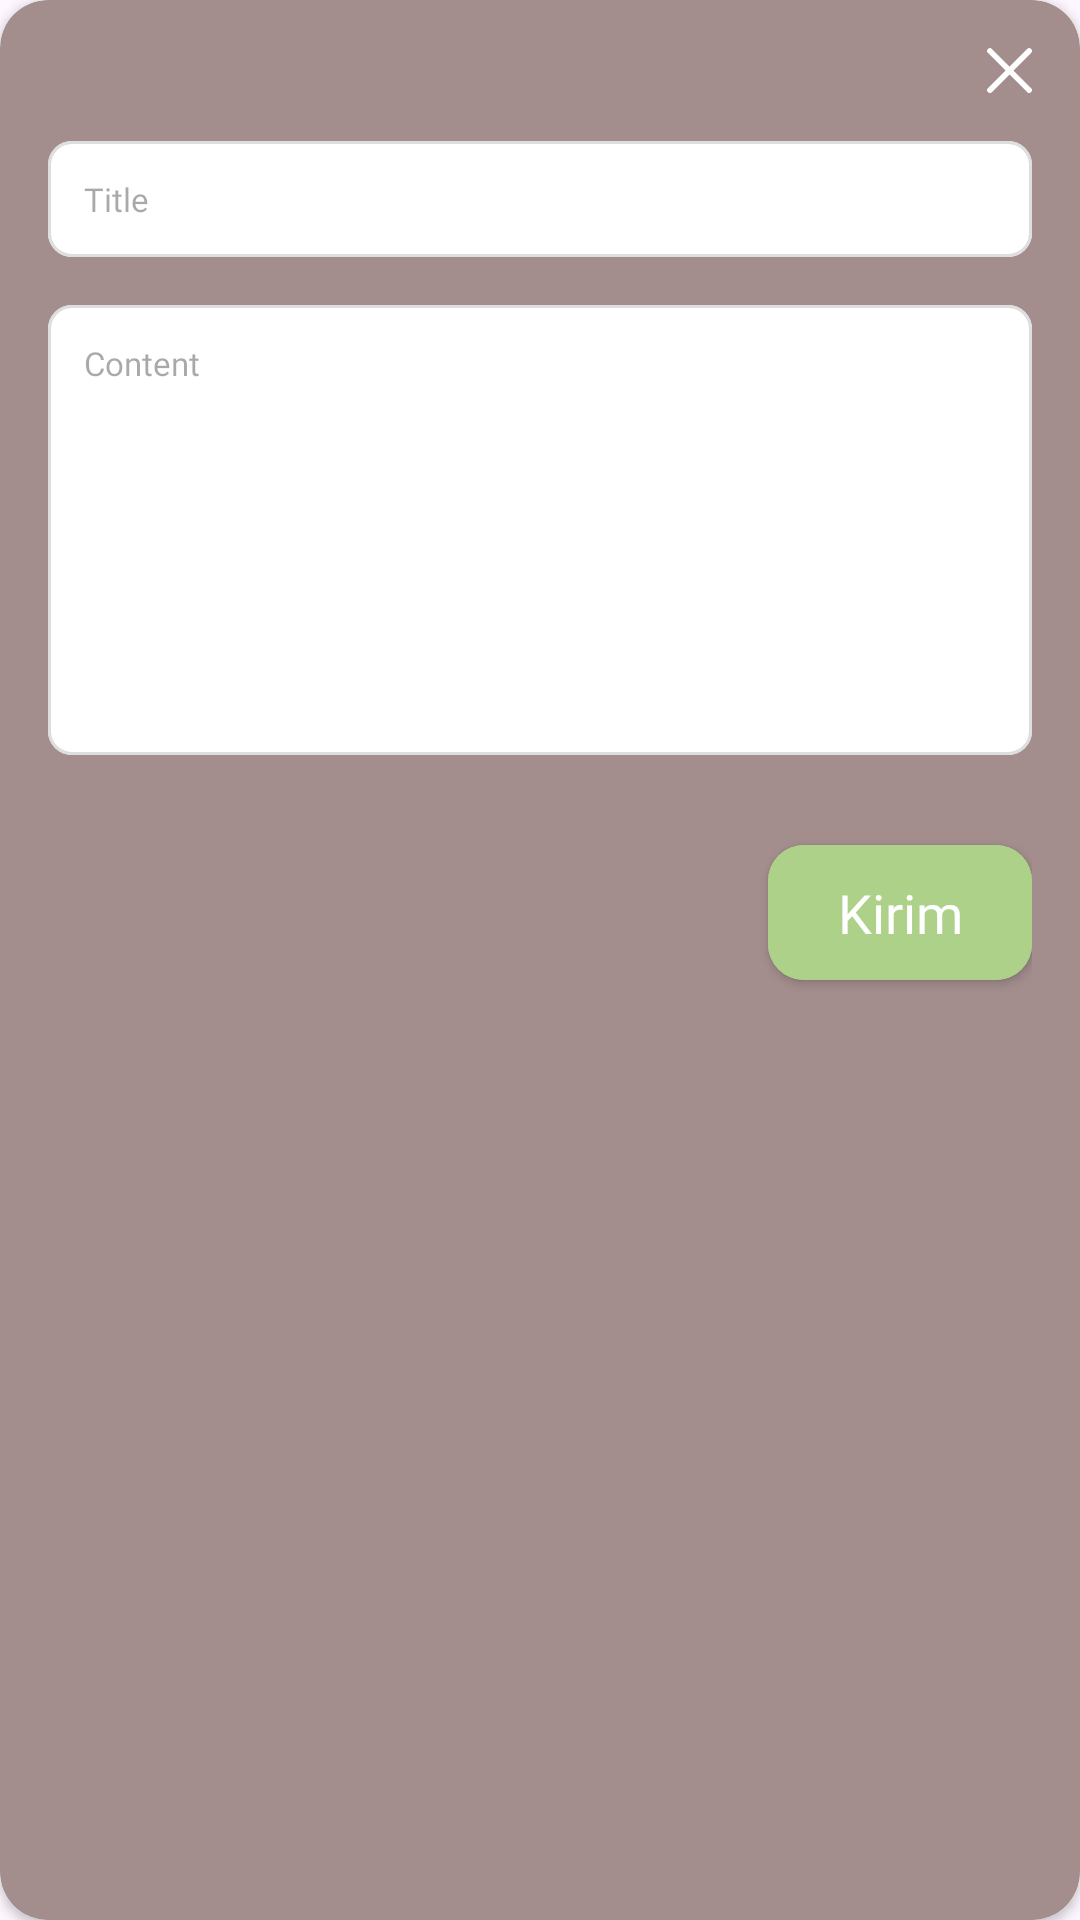

Produce the Android XML layout that renders to this screen, including the resource entries it uses.
<!-- AndroidManifest.xml: application theme Theme.TutorDon -->
<!-- res/layout/popup_create_forum.xml -->
<?xml version="1.0" encoding="utf-8"?>
<androidx.cardview.widget.CardView xmlns:android="http://schemas.android.com/apk/res/android"
    xmlns:app="http://schemas.android.com/apk/res-auto"
    xmlns:tools="http://schemas.android.com/tools"
    android:layout_width="match_parent"
    android:layout_height="wrap_content"
    android:backgroundTint="@color/bg_brown"
    android:padding="16dp"
    app:cardCornerRadius="16dp">

    <androidx.constraintlayout.widget.ConstraintLayout
        android:layout_width="match_parent"
        android:layout_height="wrap_content"
        android:layout_margin="16dp">

        <ImageView
            android:id="@+id/iv_close"
            android:layout_width="wrap_content"
            android:layout_height="wrap_content"
            android:layout_gravity="end"
            android:contentDescription="@string/popup_desc_icon_close"
            android:src="@drawable/ic_cancel"
            app:layout_constraintEnd_toEndOf="parent"
            app:layout_constraintTop_toTopOf="parent" />

        <com.google.android.material.textfield.TextInputLayout
            android:id="@+id/til_title"
            style="@style/CustomTextInputLayout"
            android:layout_width="match_parent"
            android:layout_marginTop="16dp"
            app:boxBackgroundColor="@color/white"
            app:layout_constraintTop_toBottomOf="@id/iv_close">

            <com.google.android.material.textfield.TextInputEditText
                android:id="@+id/tiet_title"
                style="@style/CustomEditText"
                android:layout_height="match_parent"
                android:hint="@string/hint_title"
                android:imeOptions="actionNext"
                android:inputType="textEmailAddress" />
        </com.google.android.material.textfield.TextInputLayout>

        <com.google.android.material.textfield.TextInputLayout
            android:id="@+id/til_content"
            style="@style/CustomTextInputLayout"
            android:layout_width="match_parent"
            android:layout_height="150dp"
            android:layout_marginTop="16dp"
            app:boxBackgroundColor="@color/white"
            app:layout_constraintTop_toBottomOf="@id/til_title">

            <com.google.android.material.textfield.TextInputEditText
                android:id="@+id/tiet_content"
                style="@style/CustomEditText"
                android:layout_height="match_parent"
                android:gravity="start"
                android:hint="@string/hint_content"
                android:imeOptions="actionNext"
                android:inputType="textMultiLine" />
        </com.google.android.material.textfield.TextInputLayout>

        <com.google.android.material.button.MaterialButton
            android:id="@+id/btn_send"
            style="@style/CustomButton"
            android:layout_width="wrap_content"
            android:layout_marginTop="24dp"
            android:backgroundTint="@color/green_light"
            android:text="@string/popup_btn_send"
            android:textColor="@color/white"
            app:layout_constraintEnd_toEndOf="parent"
            app:layout_constraintTop_toBottomOf="@+id/til_content" />
    </androidx.constraintlayout.widget.ConstraintLayout>


</androidx.cardview.widget.CardView>
<!-- resources referenced by this layout -->
<resources>
  <color name="bg_brown">#A38D8D</color>
  <color name="green_light">#ADD188</color>
  <color name="white">#FFFFFFFF</color>
  <!-- drawable ic_cancel (drawable) -->
  <vector xmlns:android="http://schemas.android.com/apk/res/android"
      android:width="15dp"
      android:height="15dp"
      android:viewportWidth="238"
      android:viewportHeight="238">
  
      <path
          android:fillColor="#00000000"
          android:pathData="M15.65,222.84L119.26,119.24M119.26,119.24L222.86,15.63M119.26,119.24L15.65,15.63M119.26,119.24L222.86,222.84"
          android:strokeWidth="29.6437"
          android:strokeColor="#FFFFFF"
          android:strokeLineCap="round"
          android:strokeLineJoin="round" />
  
  </vector>
  <string name="hint_content">Content</string>
  <string name="hint_title">Title</string>
  <string name="popup_btn_send">Kirim</string>
  <string name="popup_desc_icon_close">Icon popup close</string>
  <style name="CustomButton" parent="Widget.MaterialComponents.Button">
          <item name="android:layout_width">0dp</item>
          <item name="android:layout_height">57dp</item>
          <item name="android:backgroundTint">@color/yellow_button</item>
          <item name="android:textAppearance">@style/TheJakartaSans.SemiBold.18sp</item>
          <item name="android:textColor">@color/black</item>
          <item name="cornerRadius">12dp</item>
      </style>
  <style name="CustomEditText">
          <item name="android:layout_width">match_parent</item>
          <item name="android:layout_height">wrap_content</item>
          <item name="android:background">@null</item>
          <item name="android:imeOptions">actionDone</item>
          <item name="android:padding">12dp</item>
          <item name="android:singleLine">true</item>
          <item name="android:textAppearance">@style/TheJakartaSans.Medium.11sp</item>
      </style>
  <style name="CustomTextInputLayout" parent="Widget.MaterialComponents.TextInputLayout.OutlinedBox">
          <item name="android:layout_width">0dp</item>
          <item name="android:layout_height">wrap_content</item>
          <item name="hintEnabled">false</item>
          <item name="boxCornerRadiusTopStart">8dp</item>
          <item name="boxCornerRadiusTopEnd">8dp</item>
          <item name="boxCornerRadiusBottomStart">8dp</item>
          <item name="boxCornerRadiusBottomEnd">8dp</item>
          <item name="boxStrokeColor">@color/color_textinput_edittext</item>
          <item name="boxStrokeWidth">1dp</item>
          <item name="boxStrokeWidthFocused">1dp</item>
      </style>
  <style name="Theme.TutorDon" parent="Base.Theme.TutorDon" />
  <color name="yellow_button">#F7BA34</color>
  <style name="TheJakartaSans.SemiBold.18sp">
          <item name="android:textSize">18sp</item>
      </style>
  <color name="black">#FF000000</color>
  <style name="TheJakartaSans.Medium.11sp">
          <item name="android:textSize">11sp</item>
      </style>
  <style name="Base.Theme.TutorDon" parent="Theme.Material3.DayNight.NoActionBar">
          
          
      </style>
</resources>
